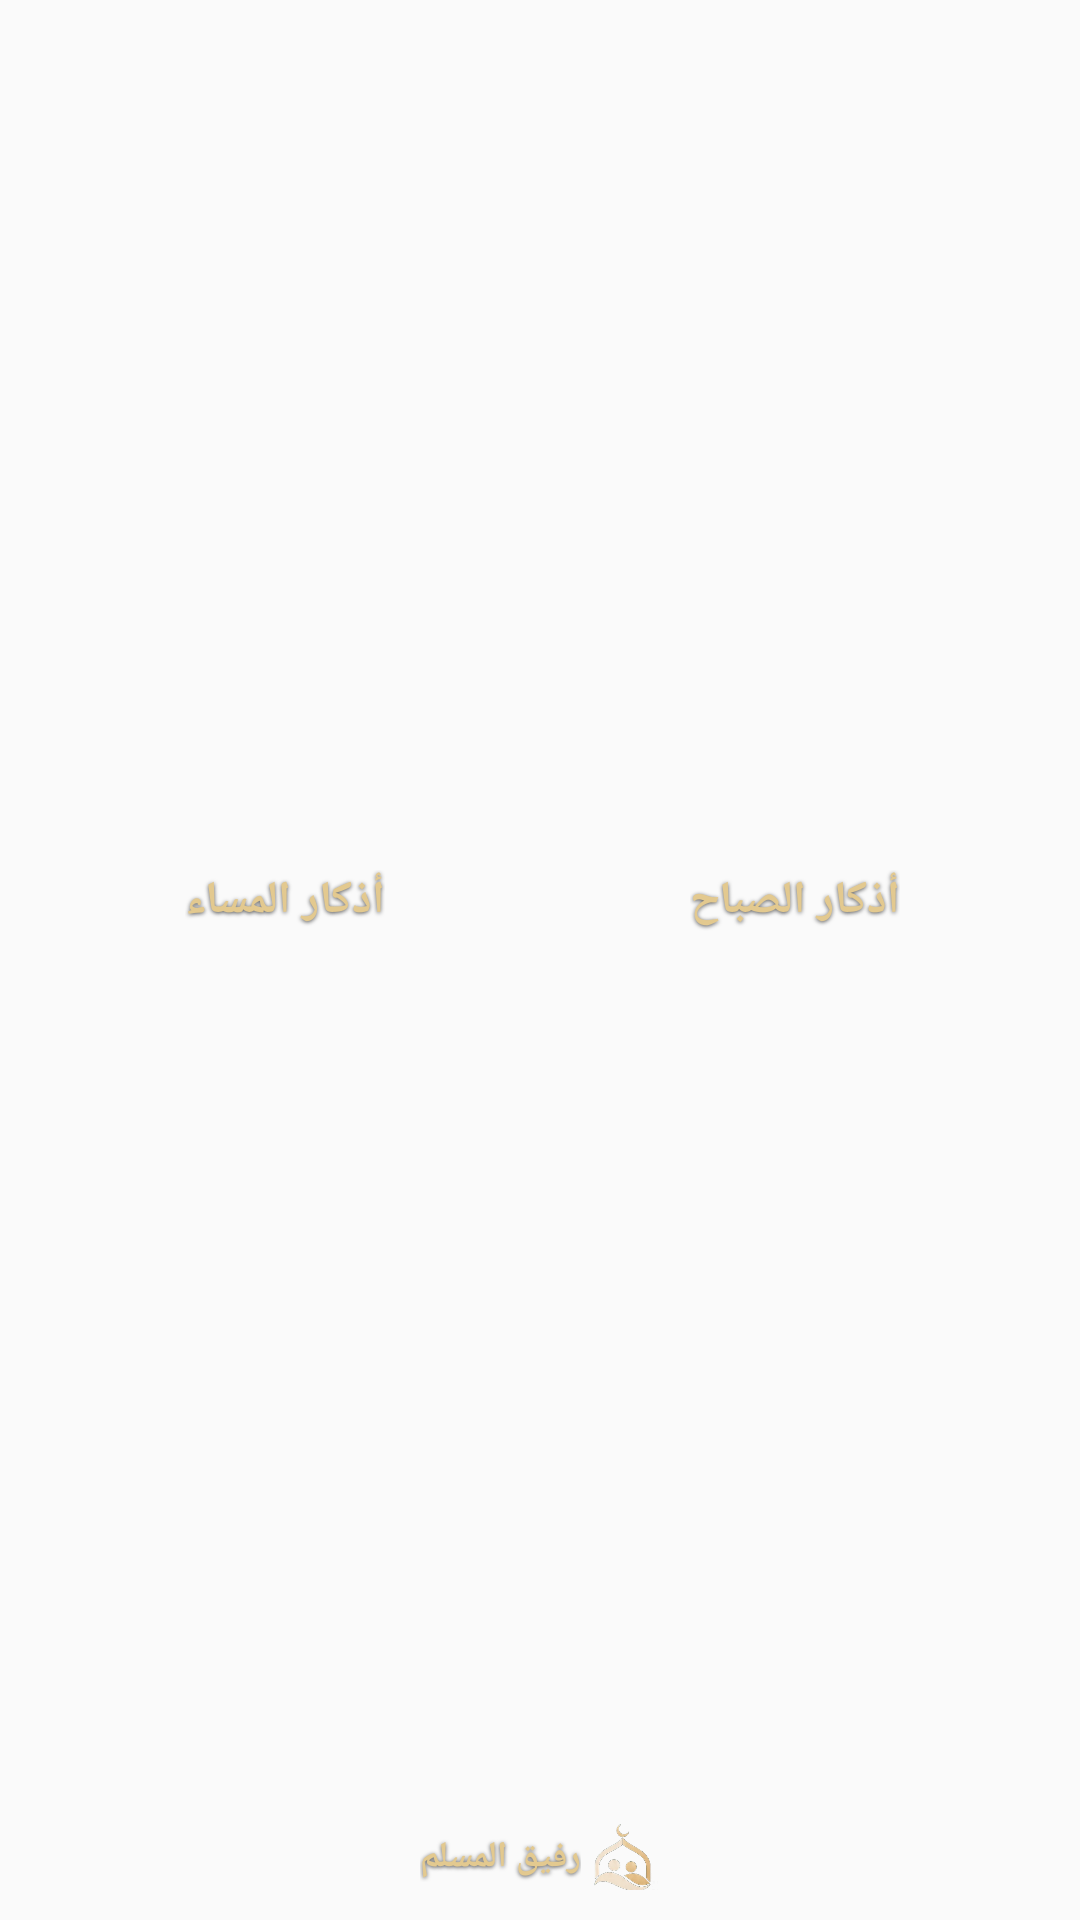

The Android layout XML behind this screen, and the referenced resources:
<!-- AndroidManifest.xml: application theme AppTheme -->
<!-- res/layout/widget_dadhkar.xml -->
<?xml version="1.0" encoding="utf-8"?>
<FrameLayout xmlns:android="http://schemas.android.com/apk/res/android"
    android:id="@+id/d_root" android:layout_width="match_parent" android:layout_height="match_parent"
    android:layoutDirection="rtl" android:padding="10dp">
    <ImageView android:id="@+id/wbg" android:layout_width="match_parent" android:layout_height="match_parent" android:scaleType="fitXY" android:importantForAccessibility="no" android:visibility="gone" />
    <LinearLayout android:id="@+id/d_content" android:layout_width="match_parent" android:layout_height="match_parent" android:orientation="vertical">
        <LinearLayout android:layout_width="match_parent" android:layout_height="0dp" android:layout_weight="1" android:orientation="horizontal">
            <LinearLayout android:id="@+id/d_m" android:layout_width="0dp" android:layout_height="match_parent" android:layout_weight="1" android:gravity="center" android:orientation="vertical">
                <TextView android:shadowColor="#AA000000" android:shadowRadius="3" android:shadowDy="1" android:id="@+id/d_m_t" android:layout_width="wrap_content" android:layout_height="wrap_content" android:textColor="#E3C98F" android:textSize="15sp" android:text="أذكار الصباح" android:textStyle="bold" />
                <TextView android:shadowColor="#AA000000" android:shadowRadius="3" android:shadowDy="1" android:id="@+id/d_m_status" android:layout_width="wrap_content" android:layout_height="wrap_content" android:textColor="#FFFFFF" android:textSize="13sp" />
            </LinearLayout>
            <LinearLayout android:id="@+id/d_e" android:layout_width="0dp" android:layout_height="match_parent" android:layout_weight="1" android:gravity="center" android:orientation="vertical">
                <TextView android:shadowColor="#AA000000" android:shadowRadius="3" android:shadowDy="1" android:id="@+id/d_e_t" android:layout_width="wrap_content" android:layout_height="wrap_content" android:textColor="#E3C98F" android:textSize="15sp" android:text="أذكار المساء" android:textStyle="bold" />
                <TextView android:shadowColor="#AA000000" android:shadowRadius="3" android:shadowDy="1" android:id="@+id/d_e_status" android:layout_width="wrap_content" android:layout_height="wrap_content" android:textColor="#FFFFFF" android:textSize="13sp" />
            </LinearLayout>
        </LinearLayout>
        <LinearLayout android:layout_width="wrap_content" android:layout_height="wrap_content" android:gravity="center_vertical" android:orientation="horizontal" android:layout_gravity="center_horizontal">
            <ImageView android:layout_width="22dp" android:layout_height="22dp" android:src="@drawable/wd_logo" android:importantForAccessibility="no" />
            <TextView android:shadowColor="#AA000000" android:shadowRadius="3" android:shadowDy="1" android:layout_width="wrap_content" android:layout_height="wrap_content" android:layout_marginStart="4dp" android:text="رفيق المسلم" android:textColor="#E3C98F" android:textSize="12sp" android:textStyle="bold" />
        </LinearLayout>
    </LinearLayout>
</FrameLayout>
<!-- resources referenced by this layout -->
<resources>
  <!-- drawable wd_logo: png bitmap (drawable-nodpi, 38484 bytes) -->
  <style name="AppTheme" parent="Theme.AppCompat.Light.DarkActionBar">
          
          <item name="colorPrimary">@color/colorPrimary</item>
          <item name="colorPrimaryDark">@color/colorPrimaryDark</item>
          <item name="colorAccent">@color/colorAccent</item>
      </style>
  <!-- not gathered from this repository: default colours our renderer supplied (Android Studio template values) -->
  <color name="colorPrimary">#FF6200EE</color>
  <color name="colorPrimaryDark">#FF3700B3</color>
  <color name="colorAccent">#FF03DAC5</color>
</resources>
